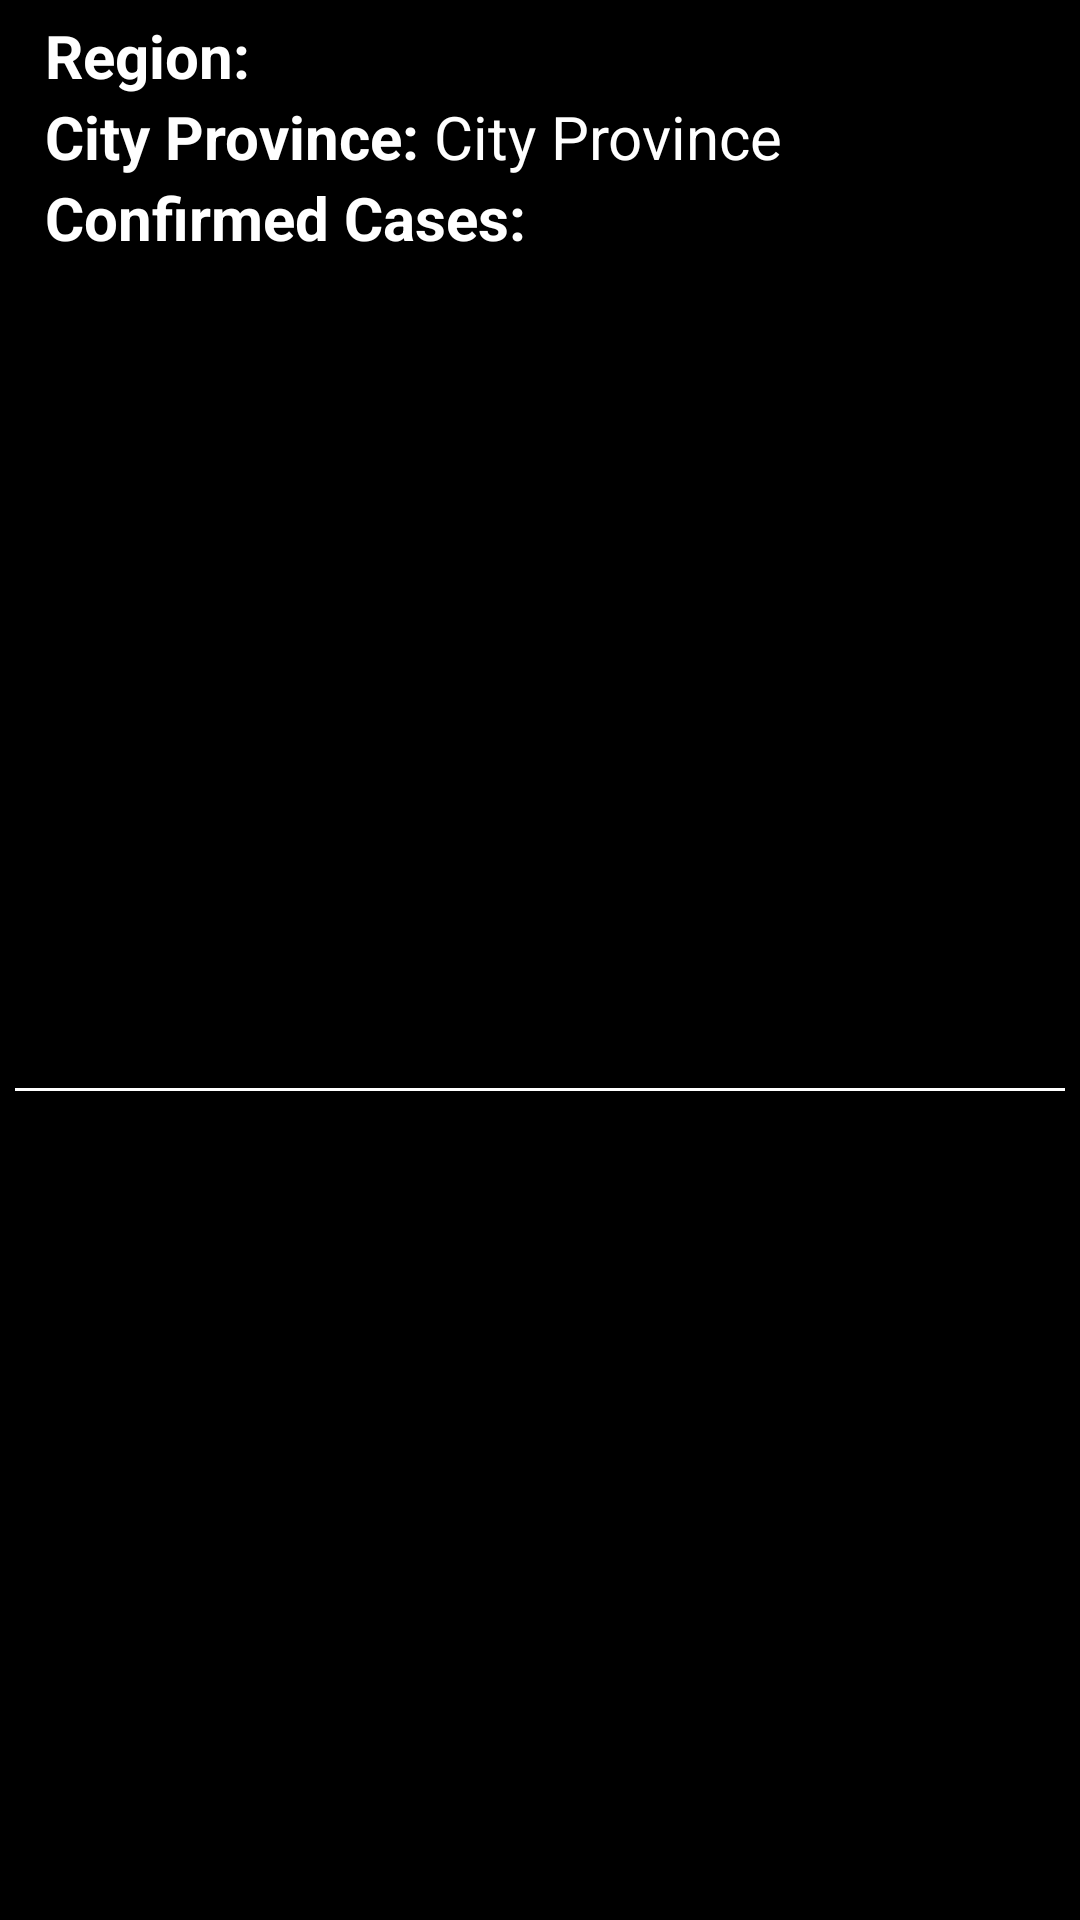

The Android layout XML behind this screen, and the referenced resources:
<!-- AndroidManifest.xml: application theme AppTheme -->
<!-- res/layout/place_row.xml -->
<?xml version="1.0" encoding="utf-8"?>
<androidx.constraintlayout.widget.ConstraintLayout xmlns:android="http://schemas.android.com/apk/res/android"
    xmlns:app="http://schemas.android.com/apk/res-auto"
    xmlns:tools="http://schemas.android.com/tools"
    android:padding="5dp"
    android:background="@android:color/black"
    android:layout_width="match_parent"
    android:layout_height="wrap_content">

    <TextView
        android:id="@+id/region_label_TV"
        android:layout_width="wrap_content"
        android:layout_height="wrap_content"
        android:text="Region:"
        android:textColor="@android:color/white"
        android:layout_marginStart="10dp"

        android:textSize="20sp"
        android:textStyle="bold"
        app:layout_constraintStart_toStartOf="parent"
        app:layout_constraintTop_toTopOf="parent" />

    <TextView
        android:id="@+id/region_TV"
        android:layout_width="wrap_content"
        android:layout_height="wrap_content"
        android:layout_margin="10dp"
        android:textColor="@android:color/white"
        android:textSize="20sp"

        android:layout_marginStart="5dp"
        app:layout_constraintBottom_toBottomOf="@+id/region_label_TV"
        app:layout_constraintStart_toEndOf="@+id/region_label_TV"
        app:layout_constraintTop_toTopOf="@+id/region_label_TV"
        tools:text="Region" />

    <TextView
        android:id="@+id/cityProvince_label_TV"
        android:layout_width="wrap_content"
        android:layout_height="wrap_content"
        android:text="City Province:"
        android:textColor="@android:color/white"
        android:textSize="20sp"
        android:textStyle="bold"
        app:layout_constraintStart_toStartOf="@+id/region_label_TV"
        app:layout_constraintTop_toBottomOf="@+id/region_TV" />

    <TextView
        android:id="@+id/cityProvince_TV"
        android:layout_width="wrap_content"
        android:layout_height="wrap_content"
        android:layout_marginStart="5dp"
        android:text="City Province"
        android:textColor="@android:color/white"
        android:textSize="20sp"
        app:layout_constraintBottom_toBottomOf="@+id/cityProvince_label_TV"
        app:layout_constraintStart_toEndOf="@+id/cityProvince_label_TV"
        app:layout_constraintTop_toTopOf="@+id/cityProvince_label_TV" />

    <TextView
        android:id="@+id/confirmedCases_label_TV"
        android:layout_width="wrap_content"
        android:layout_height="wrap_content"
        android:text="Confirmed Cases:"
        android:textColor="@android:color/white"
        android:textSize="20sp"
        android:textStyle="bold"
        app:layout_constraintStart_toStartOf="@+id/cityProvince_label_TV"
        app:layout_constraintTop_toBottomOf="@+id/cityProvince_TV" />


    <TextView
        android:id="@+id/confirmedCasesl_TV"
        android:layout_width="wrap_content"
        android:layout_height="wrap_content"
        android:textColor="#FF0000"
        android:textSize="20sp"
        android:layout_marginStart="5dp"

        android:textStyle="bold"
        app:layout_constraintBottom_toBottomOf="@+id/confirmedCases_label_TV"
        app:layout_constraintStart_toEndOf="@+id/confirmedCases_label_TV"
        app:layout_constraintTop_toTopOf="@+id/confirmedCases_label_TV"
        app:layout_constraintVertical_bias="0.0"
        tools:text="Confirmed Cases" />

    <View
        android:layout_width="match_parent"
        android:layout_height="1dp"
        android:layout_marginTop="5dp"
        android:background="#FFFFFF"
        app:layout_constraintBottom_toBottomOf="parent"
        app:layout_constraintEnd_toEndOf="parent"
        app:layout_constraintStart_toStartOf="parent"
        app:layout_constraintTop_toBottomOf="@+id/confirmedCasesl_TV" />


</androidx.constraintlayout.widget.ConstraintLayout>
<!-- resources referenced by this layout -->
<resources>
  <style name="AppTheme" parent="Theme.AppCompat.Light.NoActionBar">
          
          <item name="colorPrimary">#A9A9A9</item>
          <item name="colorPrimaryDark">#A9A9A9</item>
          <item name="colorAccent">#A9A9A9</item>
      </style>
</resources>
